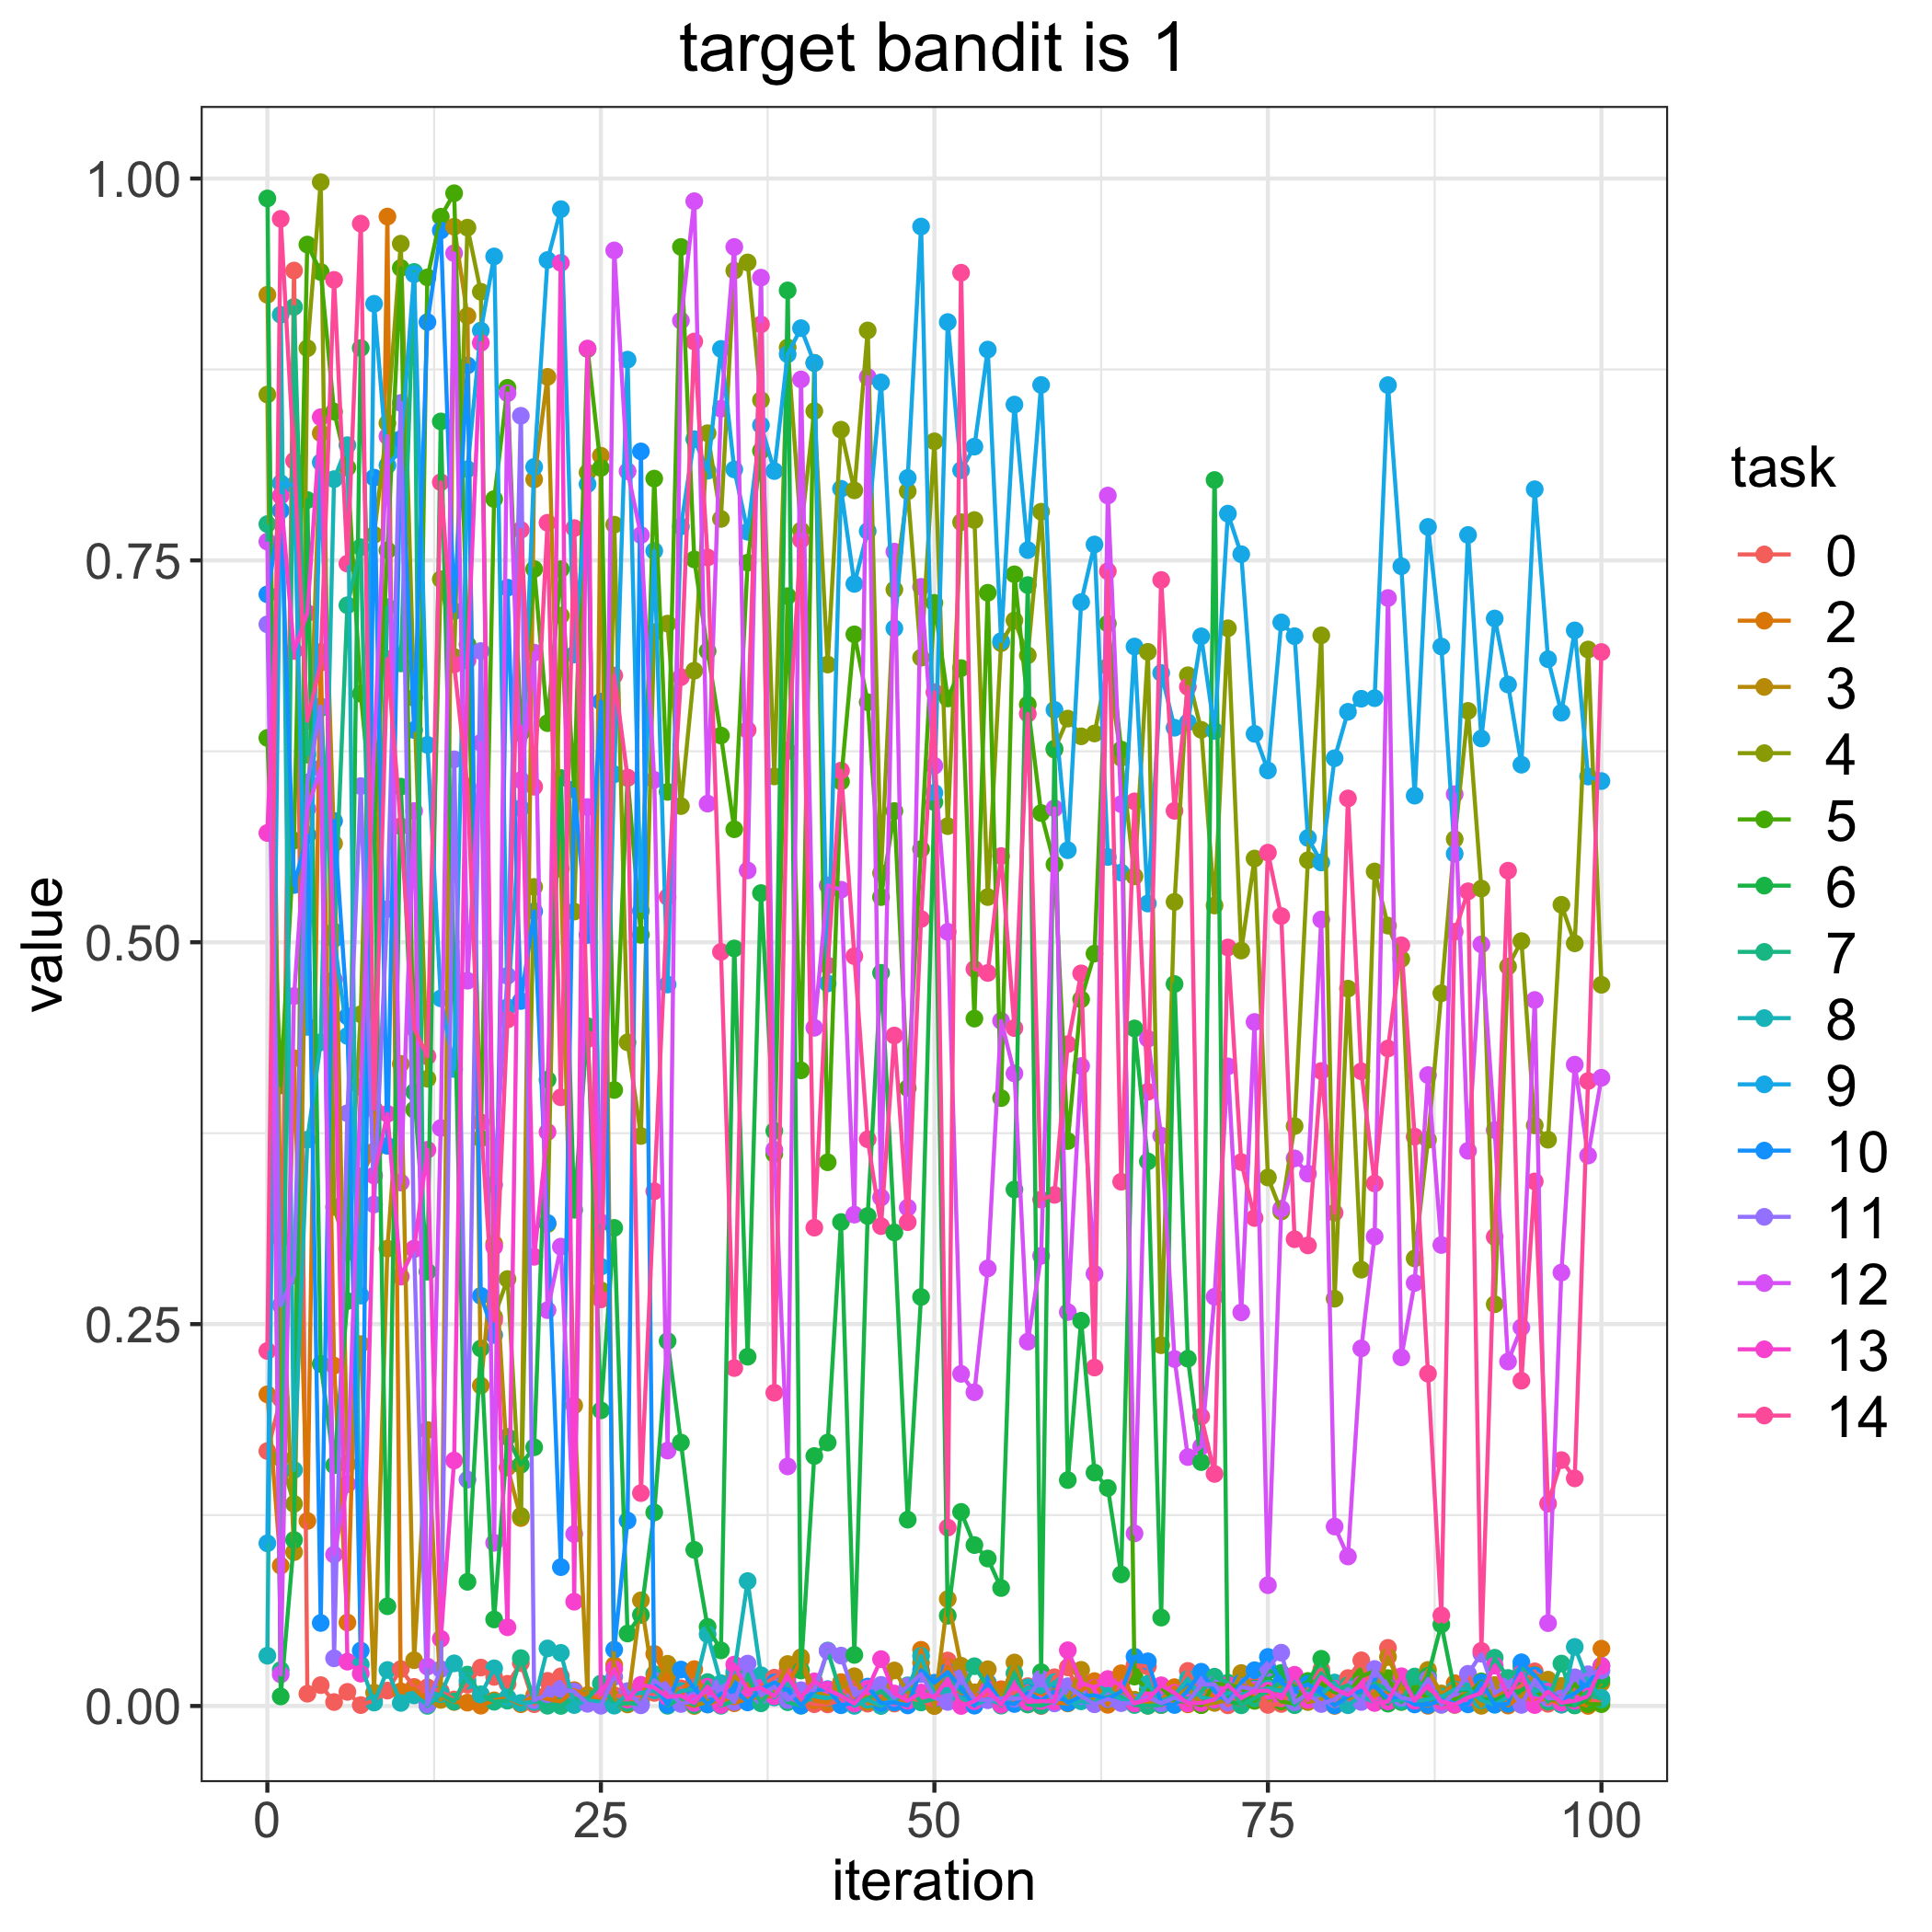

The table this chart was drawn from, first rows:
, 0.0, 2.0, 3.0, 4.0, 5.0, 6.0, 7.0, 8.0, 9.0, 10.0, 11.0, 12.0, 13.0, 14.0
0, 0.1669, 0.204, 0.9239, 0.8586, 0.6338, 0.987, 0.7737, 0.03291, 0.1065, 0.7278, 0.7081, 0.7623, 0.5715, 0.2324
1, 0.2011, 0.09183, 0.306, 0.1621, 0.4063, 0.006241, 0.02353, 0.9108, 0.8005, 0.7826, 0.2624, 0.02068, 0.7923, 0.9736
2, 0.9397, 0.4241, 0.1007, 0.1323, 0.5666, 0.1087, 0.9159, 0.1545, 0.7992, 0.5375, 0.2819, 0.4648, 0.6907, 0.8152
3, 0.008024, 0.1211, 0.5706, 0.8889, 0.9568, 0.7895, 0.6228, 0.3708, 0.4446, 0.5701, 0.6046, 0.5873, 0.7155, 0.6451
4, 0.01365, 0.6901, 0.8333, 0.9976, 0.9388, 0.2239, 0.6533, 0.4345, 0.8142, 0.05435, 0.6544, 0.6139, 0.8438, 0.6831
5, 0.002578, 0.2228, 0.5646, 0.3267, 0.8474, 0.1576, 0.507, 0.8032, 0.5021, 0.5794, 0.03119, 0.09912, 0.4755, 0.9336
6, 0.009246, 0.05463, 0.1584, 0.2972, 0.8107, 0.2651, 0.7206, 0.8254, 0.4387, 0.4515, 0.3881, 0.1452, 0.02902, 0.7479
7, 0.000579, 0.3469, 0.2369, 0.4529, 0.6627, 0.889, 0.7586, 0.02709, 0.2686, 0.03627, 0.6022, 0.4052, 0.02118, 0.9705
8, 0.0037, 0.3632, 0.008771, 0.7667, 0.5712, 0.5774, 0.3905, 0.002238, 0.918, 0.8042, 0.3283, 0.6249, 0.3473, 0.3908
9, 0.01008, 0.9751, 0.2994, 0.8398, 0.7566, 0.06528, 0.7194, 0.02355, 0.8122, 0.3667, 0.5217, 0.8312, 0.3877, 0.6854
10, 0.02414, 0.009593, 0.4204, 0.9573, 0.9414, 0.6019, 0.6825, 0.002008, 0.8222, 0.8294, 0.8531, 0.3427, 0.2811, 0.5759
11, 0.01248, 0.01153, 0.02997, 0.66, 0.3904, 0.402, 0.9388, 0.006934, 0.9374, 0.6389, 0.299, 0.5859, 0.2995, 0.4436
12, 0.01225, 0.003037, 0.1807, 0.4106, 0.9353, 0.2843, 9.120564037272892e-05, 0.001085, 0.6292, 0.906, 0.0009341, 0.0258, 0.3641, 0.4253
13, 0.009731, 0.006688, 0.004003, 0.7377, 0.975, 0.841, 0.007808, 0.007754, 0.4632, 0.966, 0.02411, 0.3784, 0.04401, 0.8012
14, 0.004241, 0.002612, 0.9684, 0.6868, 0.9904, 0.4748, 0.0029, 0.02792, 0.417, 0.7168, 0.6197, 0.9511, 0.1607, 0.6819
15, 0.01393, 0.002209, 0.9101, 0.9678, 0.695, 0.0813, 0.02055, 0.01656, 0.8097, 0.8777, 0.1482, 0.4748, 0.6845, 0.6019
16, 0.02516, 0.0001823, 0.2097, 0.9259, 0.3715, 0.2341, 0.007626, 0.007152, 0.9005, 0.2685, 0.6906, 0.6305, 0.8924, 0.3821
17, 0.01906, 0.003697, 0.3027, 0.2547, 0.7901, 0.05667, 0.002767, 0.02466, 0.949, 0.2429, 0.3413, 0.1068, 0.3006, 0.2524
18, 0.01453, 0.005228, 0.1562, 0.2795, 0.863, 0.1761, 0.00349, 0.005578, 0.4575, 0.7321, 0.478, 0.8594, 0.05154, 0.4494
19, 0.0281, 0.001166, 0.123, 0.1245, 0.6369, 0.1579, 0.03132, 0.002013, 0.5877, 0.4615, 0.8447, 0.6061, 0.6412, 0.77
20, 0.001172, 0.007155, 0.803, 0.5362, 0.7443, 0.1694, 0.003531, 0.002555, 0.8112, 0.5202, 0.003801, 0.6896, 0.2941, 0.6018
21, 0.01646, 0.004601, 0.8701, 0.3155, 0.6435, 0.41, 0.0001465, 0.03768, 0.9466, 0.3162, 0.007658, 0.2591, 0.3758, 0.7746
22, 0.01941, 0.002924, 0.548, 0.7139, 0.7442, 0.6075, 3.377654535960818e-05, 0.03478, 0.9799, 0.0909, 0.01123, 0.3007, 0.9448, 0.3985
23, 0.008386, 0.01039, 0.1967, 0.5201, 0.5999, 0.3248, 0.004862, 0.0006152, 0.6883, 0.6002, 0.009506, 0.1126, 0.06827, 0.7711
24, 0.003828, 0.00718, 0.006482, 0.8075, 0.8884, 0.4451, 0.004758, 0.003633, 0.7999, 0.5048, 0.001428, 0.5885, 0.8887, 0.4366
25, 0.007812, 0.002994, 0.8185, 0.2722, 0.8105, 0.1935, 0.01472, 0.002722, 0.2876, 0.6575, 0.0001666, 0.3167, 0.007455, 0.2662
26, 0.007072, 0.02678, 0.003894, 0.7734, 0.4033, 0.313, 0.0006261, 0.0002216, 0.61, 0.03689, 0.01907, 0.9529, 0.02422, 0.6746
27, 0.005627, 0.002302, 0.001, 0.4345, 0.6076, 0.04744, 0.001995, 0.007567, 0.8814, 0.1214, 0.009743, 0.8083, 0.004157, 0.6078
28, 0.007186, 0.002622, 0.06916, 0.3732, 0.5049, 0.05963, 0.00116, 0.008513, 0.5205, 0.8213, 0.0004411, 0.7666, 0.01386, 0.1394
29, 0.008567, 0.03412, 0.01231, 0.703, 0.8035, 0.1267, 0.02089, 0.01022, 0.7562, 0.01586, 0.01674, 0.6063, 0.01211, 0.337
30, 0.006446, 0.01731, 0.02765, 0.7086, 0.5984, 0.2389, 0.0001288, 0.002265, 0.4723, 0.0008025, 0.01075, 0.1672, 0.005831, 0.5296
31, 0.0116, 0.006132, 0.002579, 0.5891, 0.9552, 0.1725, 0.005335, 0.009726, 0.7722, 0.02385, 0.001298, 0.907, 0.006759, 0.6736
32, 0.01615, 0.02411, 3.471321492901101e-05, 0.6778, 0.7506, 0.1022, 0.0006649, 0.01122, 0.8294, 0.01161, 0.003592, 0.9851, 0.001952, 0.8933
33, 0.01151, 0.001034, 0.002849, 0.8333, 0.6907, 0.05178, 0.01566, 0.04691, 0.8087, 0.001, 0.01093, 0.5908, 0.01263, 0.7519
34, 0.002973, 0.004485, 0.003524, 0.7772, 0.6353, 0.0364, 0.000121, 0.01489, 0.8884, 0.008019, 0.01239, 0.8493, 0.0006765, 0.4937
35, 0.02041, 0.001774, 0.01921, 0.9397, 0.574, 0.4959, 0.003417, 0.02237, 0.8095, 0.01144, 0.002578, 0.9552, 0.0271, 0.2212
36, 0.009861, 0.004754, 0.01397, 0.945, 0.7485, 0.2287, 0.01972, 0.08177, 0.7687, 0.002354, 0.02776, 0.547, 0.01015, 0.6389
37, 0.01305, 0.005958, 0.007934, 0.8549, 0.8218, 0.5322, 0.001727, 0.02014, 0.8385, 0.01124, 0.006931, 0.9351, 0.01195, 0.9045
38, 0.01851, 0.006818, 0.008688, 0.6086, 0.3614, 0.3765, 0.0143, 0.005596, 0.8085, 0.01539, 0.01254, 0.3642, 0.006407, 0.2051
39, 0.02378, 0.01365, 0.02747, 0.8894, 0.7266, 0.9267, 0.002463, 0.01494, 0.885, 0.01055, 0.003939, 0.1568, 0.01906, 0.6253
40, 0.002739, 0.03028, 0.03191, 0.7695, 0.4161, 0.02322, 0.0001517, 0.006911, 0.902, 0.0003071, 0.01032, 0.8685, 0.005604, 0.7634
41, 0.001171, 0.003716, 0.009821, 0.8477, 0.8793, 0.1637, 0.008022, 0.006492, 0.8792, 0.01025, 0.01047, 0.444, 0.0161, 0.3131
42, 0.001031, 0.002246, 0.006128, 0.6818, 0.356, 0.1725, 0.0363, 0.00525, 0.473, 0.01103, 0.03604, 0.5372, 0.01064, 0.4848
43, 0.004163, 0.01563, 0.01143, 0.8355, 0.6052, 0.3168, 0.007713, 0.00693, 0.7969, 0.0004871, 0.03298, 0.5344, 0.006693, 0.6124
44, 0.01816, 0.005812, 0.01945, 0.7959, 0.7016, 0.03344, 0.001644, 8.321923354973843e-05, 0.7346, 0.002127, 0.006977, 0.3217, 0.001598, 0.4909
45, 0.001515, 0.005721, 0.002768, 0.9005, 0.6571, 0.3208, 0.004807, 0.004161, 0.7692, 0.01272, 0.01151, 0.87, 0.01101, 0.371
46, 0.006553, 0.004345, 0.0001917, 0.5453, 0.5296, 0.48, 0.009804, 5.203707684891682e-05, 0.8665, 0.001937, 0.01382, 0.3329, 0.03066, 0.3142
47, 0.001586, 0.005358, 0.02325, 0.7309, 0.5859, 0.31, 0.002324, 0.005022, 0.7055, 0.002358, 0.005228, 0.7557, 0.008147, 0.4389
48, 0.005515, 0.001687, 0.008753, 0.7953, 0.4045, 0.122, 0.01354, 0.01144, 0.804, 0.0003685, 0.013, 0.3262, 0.003391, 0.3167
49, 0.003352, 0.0368, 0.02831, 0.6863, 0.561, 0.2678, 0.002317, 0.0328, 0.9686, 0.02344, 0.02085, 0.7327, 0.008811, 0.5152
50, 3.69234792569581e-05, 0.008801, 5.5626949227336564e-05, 0.8279, 0.7222, 0.5917, 0.004764, 0.007873, 0.5979, 0.01521, 0.005293, 0.6155, 0.005585, 0.6637
51, 0.02977, 0.02566, 0.06999, 0.576, 0.6596, 0.05909, 0.0193, 0.01122, 0.906, 0.02222, 0.002659, 0.5068, 0.0177, 0.1168
52, 0.004164, 0.009155, 0.02634, 0.775, 0.6795, 0.1271, 0.009342, 0.005387, 0.809, 0.01166, 0.01832, 0.2174, 5.900856447932173e-06, 0.9383
53, 0.003329, 0.005229, 0.008942, 0.7764, 0.45, 0.1053, 0.02604, 0.0005272, 0.8245, 0.0002142, 0.004354, 0.2054, 0.00309, 0.4825
54, 0.008443, 0.01195, 0.02406, 0.5296, 0.7288, 0.09653, 0.01243, 0.004479, 0.888, 0.01539, 0.00376, 0.2865, 0.01081, 0.4799
55, 0.011, 0.01053, 0.005637, 0.6958, 0.398, 0.07722, 0.0002219, 0.001376, 0.6971, 0.002576, 0.005133, 0.4486, 0.0009071, 0.5564
56, 0.008051, 0.002228, 0.02847, 0.7107, 0.7409, 0.3381, 0.02133, 0.005582, 0.852, 0.001298, 0.004742, 0.4141, 0.01419, 0.4438
57, 0.01298, 0.007098, 0.001018, 0.6878, 0.6556, 0.7338, 0.001046, 0.01224, 0.7567, 0.008713, 0.005421, 0.2385, 0.002661, 0.6496
58, 4.162419719405441e-06, 0.008377, 0.0008436, 0.7819, 0.5846, 0.02213, 0.0002913, 0.008855, 0.8648, 0.003599, 0.01788, 0.2947, 0.003205, 0.3315
59, 0.01881, 0.002137, 0.0106, 0.6261, 0.5509, 0.6267, 0.003227, 0.01563, 0.6521, 0.009547, 0.001698, 0.5877, 0.002964, 0.3346
... 41 more rows
